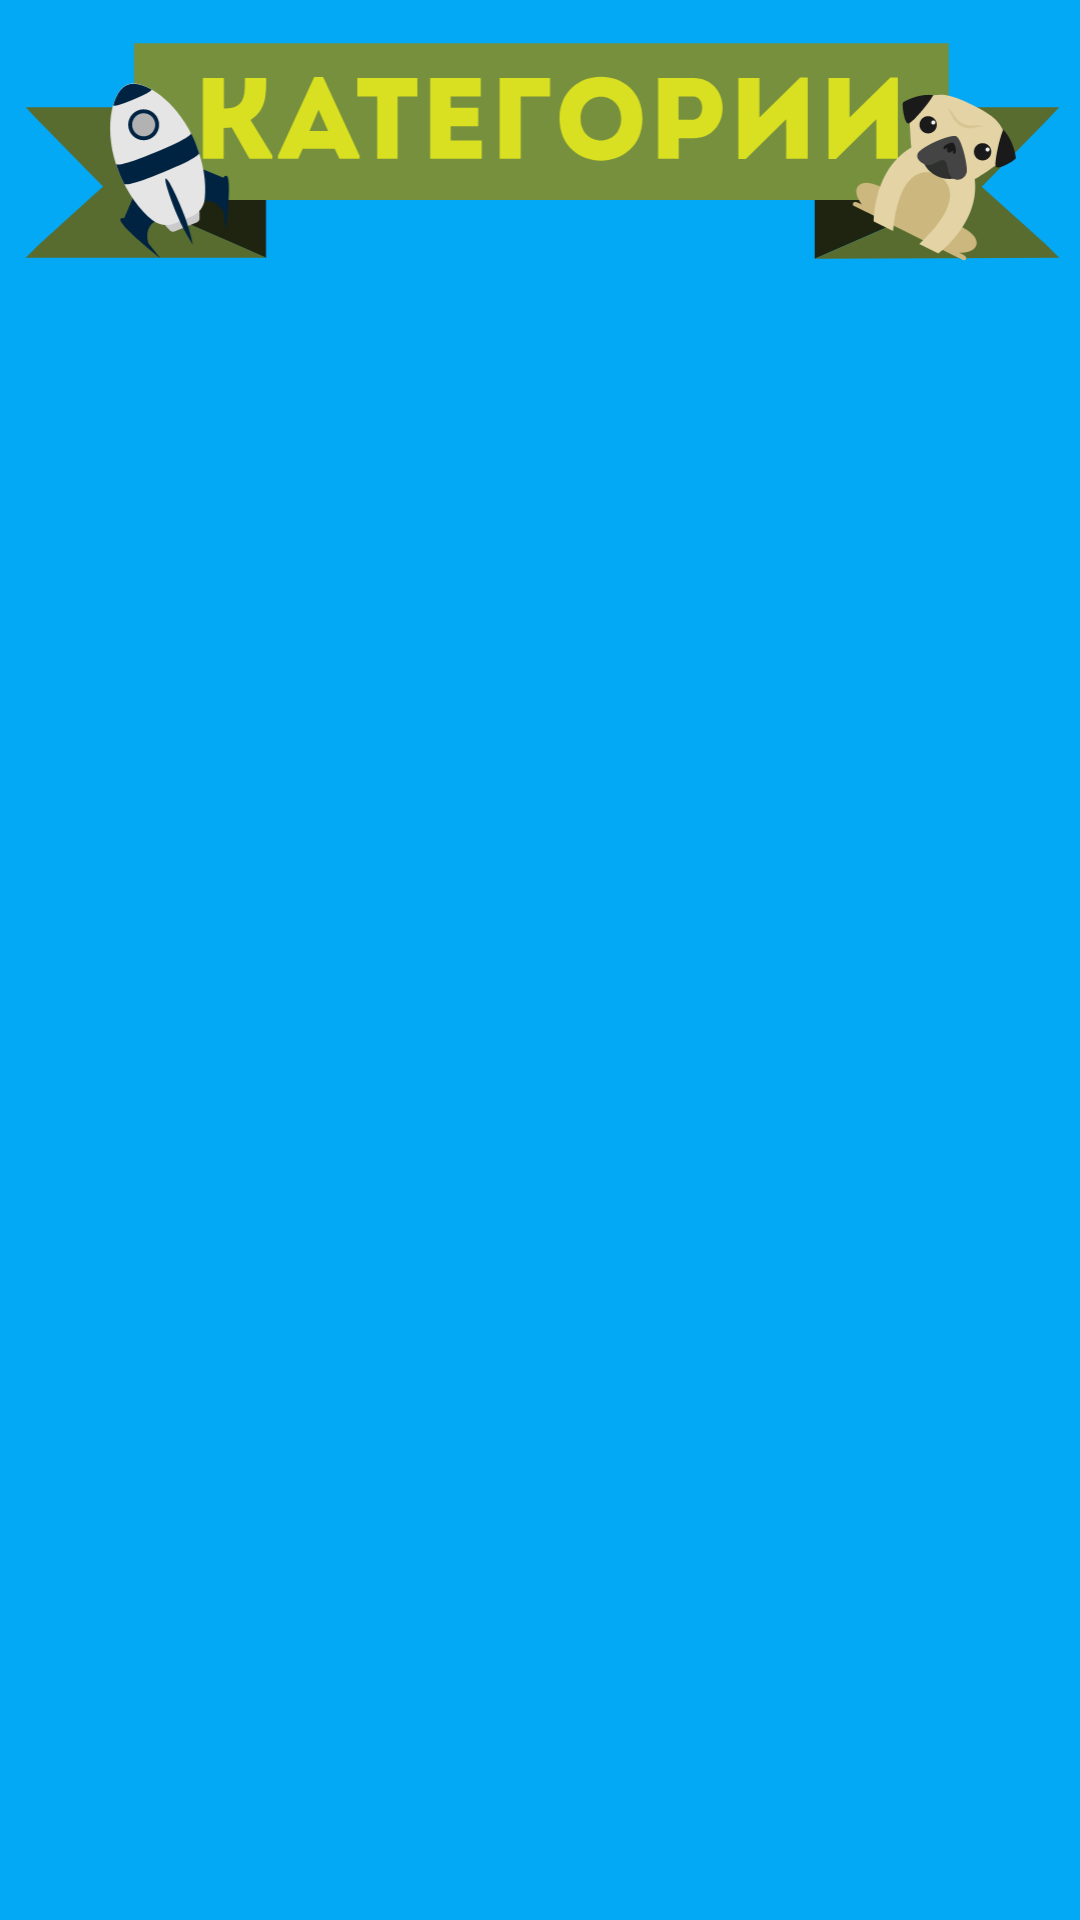

This screen was rendered from an Android layout file. Write that file and the resources it references.
<!-- AndroidManifest.xml: application theme Theme.AppCompat.Light.NoActionBar -->
<!-- res/layout/lay_category.xml -->
<?xml version="1.0" encoding="utf-8"?>
<LinearLayout xmlns:android="http://schemas.android.com/apk/res/android"
    android:layout_width="match_parent"
    android:layout_height="match_parent"
    xmlns:app="http://schemas.android.com/apk/res-auto"
    android:background="#03a9f4"
    android:orientation="vertical">
    <android.support.v4.widget.NestedScrollView
        android:layout_width="match_parent"
        android:layout_height="match_parent">
        <LinearLayout
            android:layout_width="match_parent"
            android:layout_height="wrap_content"
            android:orientation="vertical">
            <ImageView
                android:layout_width="match_parent"
                android:layout_height="wrap_content"
                android:adjustViewBounds="true"
                app:srcCompat="@drawable/category"/>
            <android.support.v7.widget.RecyclerView
                android:layout_width="match_parent"
                android:layout_height="match_parent"
                android:id="@+id/rv"/>
        </LinearLayout>
    </android.support.v4.widget.NestedScrollView>
</LinearLayout>
<!-- resources referenced by this layout -->
<resources>
  <!-- drawable category: vector/xml drawable (drawable, 9718 chars, omitted) -->
</resources>
